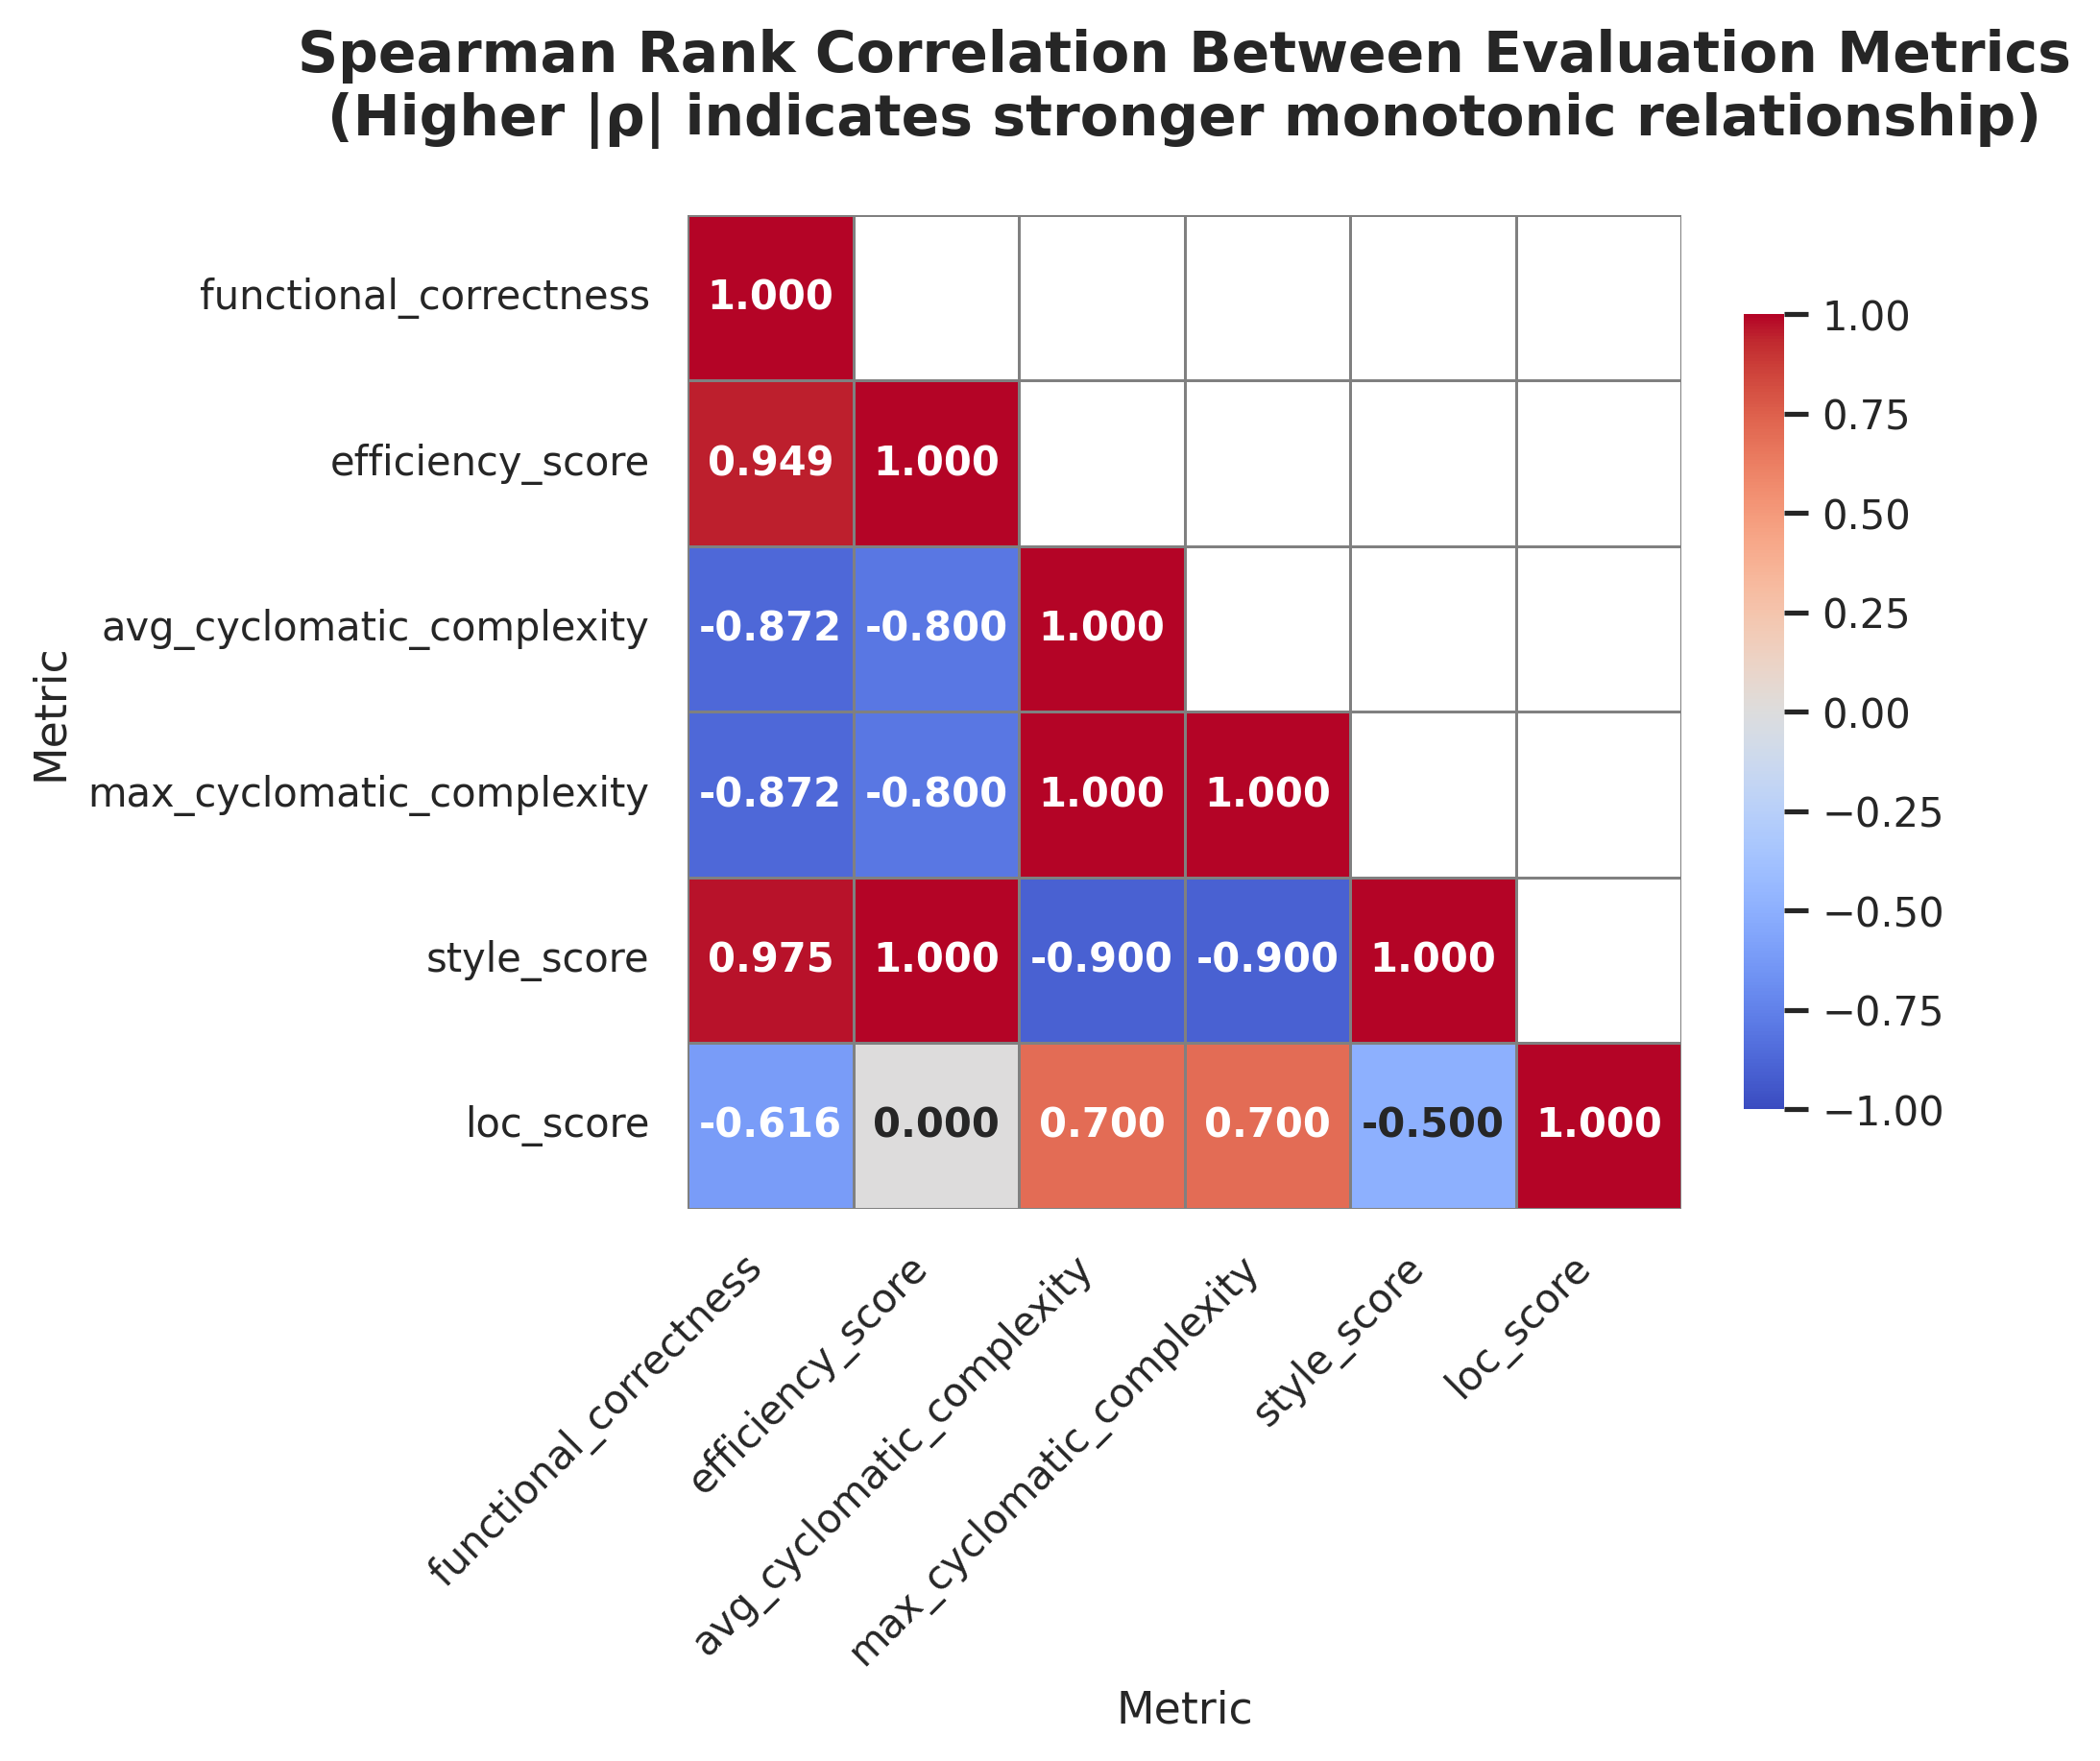

The file beside this chart, header and first rows:
, functional_correctness, efficiency_score, avg_cyclomatic_complexity, max_cyclomatic_complexity, style_score, loc_score
functional_correctness, 1.0, 0.9487, -0.8721, -0.8721, 0.9747, -0.6156
efficiency_score, 0.9487, 1.0, -0.8, -0.8, 1.0, 0.0
avg_cyclomatic_complexity, -0.8721, -0.8, 1.0, 1.0, -0.9, 0.7
max_cyclomatic_complexity, -0.8721, -0.8, 1.0, 1.0, -0.9, 0.7
style_score, 0.9747, 1.0, -0.9, -0.9, 1.0, -0.5
loc_score, -0.6156, 0.0, 0.7, 0.7, -0.5, 1.0
